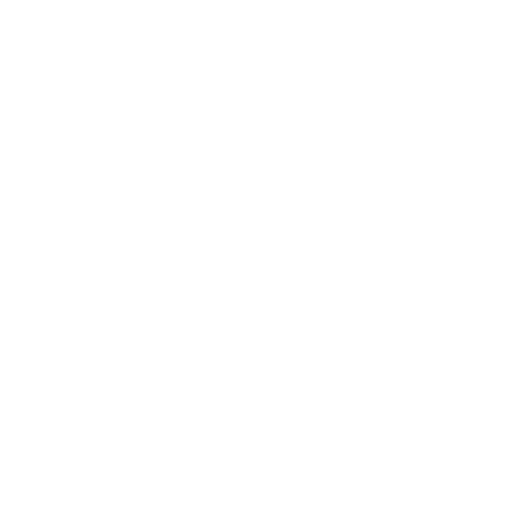
t = 0.00 s
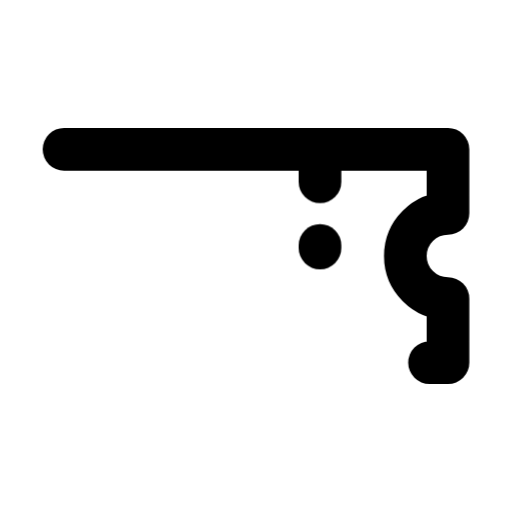
t = 0.38 s
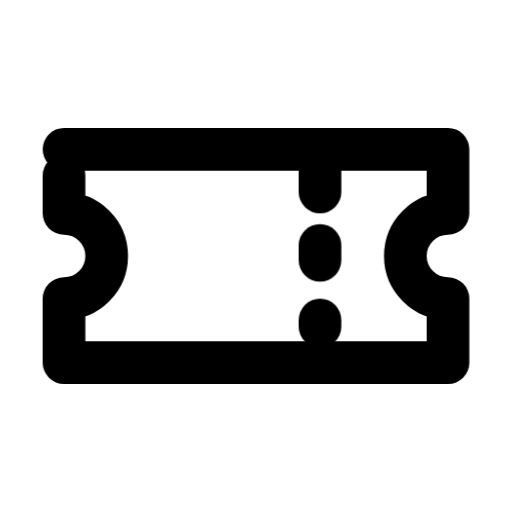
t = 0.79 s
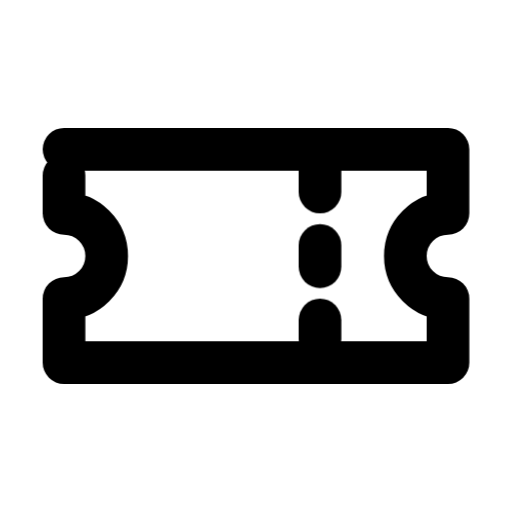
t = 1.22 s
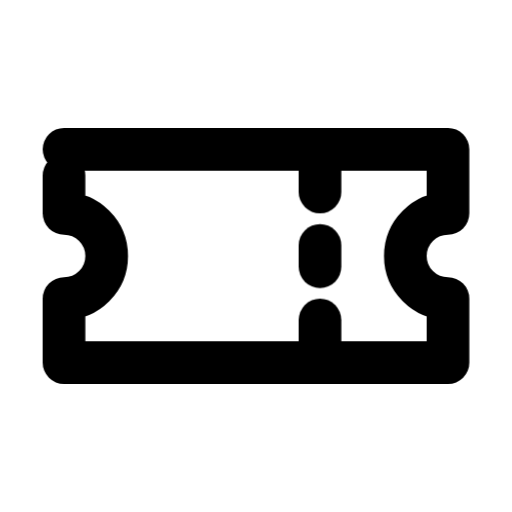
t = 1.69 s
t = 2.09 s: frame unchanged from t = 1.69 s, image omitted

The animated SVG that drew these frames (rendered in a browser with its animation timeline set to each time). Animation: 3 CSS @keyframes rules; one cycle of 2.40 s, repeats indefinitely.

<svg xmlns="http://www.w3.org/2000/svg" width="24" height="24" fill="none" stroke="currentColor" stroke-linecap="round" stroke-linejoin="round" stroke-width="2" viewBox="0 0 24 24">
    <!-- Generated by scripts/icon-expansion/generate.mjs -->
    <style>
        @media (prefers-reduced-motion: no-preference) {
            @keyframes ira-design-ticket-row-0 { 0% { stroke-dashoffset: 1; opacity: 0; } 1% { opacity: 1; } 30%, 87% { stroke-dashoffset: 0; opacity: 1; } 100% { stroke-dashoffset: 0; opacity: 0; } }
            [data-ira-design-reveal="ticket"] [data-design-ink="row-0"] { stroke-dasharray: 1 1; animation: ira-design-ticket-row-0 2.4s linear infinite; }
            @keyframes ira-design-ticket-row-1 { 0%, 12% { stroke-dashoffset: 1; opacity: 0; } 13% { opacity: 1; } 42%, 87% { stroke-dashoffset: 0; opacity: 1; } 100% { stroke-dashoffset: 0; opacity: 0; } }
            [data-ira-design-reveal="ticket"] [data-design-ink="row-1"] { stroke-dasharray: 1 1; animation: ira-design-ticket-row-1 2.4s linear infinite; }
            @keyframes ira-design-ticket-row-2 { 0%, 24% { stroke-dashoffset: 1; opacity: 0; } 25% { opacity: 1; } 54%, 87% { stroke-dashoffset: 0; opacity: 1; } 100% { stroke-dashoffset: 0; opacity: 0; } }
            [data-ira-design-reveal="ticket"] [data-design-ink="row-2"] { stroke-dasharray: 1 1; animation: ira-design-ticket-row-2 2.4s linear infinite; }
        }
    </style>
    <g data-ira-design-reveal="ticket" data-design-kind="box"><path data-design-ink="row-0" pathLength="1" d="M3 7L21 7L21 10A2 2 0 0 0 21 14L21 17L3 17L3 14A2 2 0 0 0 3 10z"/><path data-design-ink="row-0" pathLength="1" d="M15 8L15 9"/><path data-design-ink="row-1" pathLength="1" d="M15 11.5L15 12.5"/><path data-design-ink="row-2" pathLength="1" d="M15 15L15 16"/></g>
</svg>
